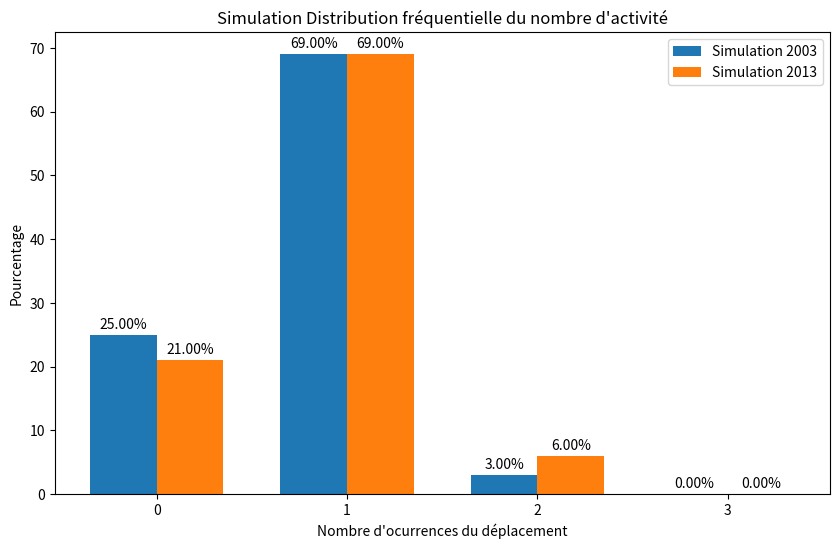

Write the Python code that produced this figure.
import numpy as np
import pandas as pd
import matplotlib.pyplot as plt

pourcentages = {
    'Pourcentage_2003': [20.779453, 75.970497, 3.250050, 0.000000],
    'Pourcentage_2013': [18.034529, 75.770002, 5.531028, 0.664441]
}

# Activités
activites = [0, 1, 2, 3]

# Créer un dictionnaire
data = {'activite': activites}
data.update(pourcentages)

# Créer un DataFrame
df = pd.DataFrame(data)

# Nombre total d'individus dans la simulation
nombre_individus = 1000

# Répéter la simulation plusieurs fois (par exemple, 1000 fois)
nombre_simulations = 1000

# Stocker les résultats simulés
simulated_results_2003 = pd.DataFrame()
simulated_results_2013 = pd.DataFrame()

for i in range(nombre_simulations):
    # Générer des fréquences aléatoires pour chaque activité
    frequencies = np.random.rand(len(df))

    # Normaliser les fréquences pour qu'elles ajoutent à 1
    frequencies /= np.sum(frequencies)

    # Ajuster les résultats simulés pour correspondre aux pourcentages initiaux de 2003
    adjusted_results_2003 = frequencies * df['Pourcentage_2003'].values / 100 * nombre_individus
    adjusted_results_2003 *= df['Pourcentage_2003'].sum() / adjusted_results_2003.sum()
    simulated_results_2003['Simulated_{}'.format(i)] = adjusted_results_2003.astype(int)

    # Ajuster les résultats simulés pour correspondre aux pourcentages initiaux de 2013
    adjusted_results_2013 = frequencies * df['Pourcentage_2013'].values / 100 * nombre_individus
    adjusted_results_2013 *= df['Pourcentage_2013'].sum() / adjusted_results_2013.sum()
    simulated_results_2013['Simulated_{}'.format(i)] = adjusted_results_2013.astype(int)

# Calculer la moyenne des simulations pour chaque année
df['Mean_Simulated_2003'] = simulated_results_2003.mean(axis=1).astype(int)
df['Mean_Simulated_2013'] = simulated_results_2013.mean(axis=1).astype(int)

# Afficher le résultat
print(df[['activite', 'Pourcentage_2003', 'Pourcentage_2013', 'Mean_Simulated_2003', 'Mean_Simulated_2013']])
df['RMSE_2003'] = np.square(df['Mean_Simulated_2003'] - df['Pourcentage_2003'])
df['RMSE_2013'] = np.square(df['Mean_Simulated_2013'] - df['Pourcentage_2013'])

rmse_2003 = np.sqrt(df['RMSE_2003'].mean())
print(rmse_2003)
rmse_2013 = np.sqrt(df['RMSE_2013'].mean())
print(rmse_2013)


activitee = df['activite']
simulation_2003 = df['Mean_Simulated_2003']
simulation_2013 = df['Mean_Simulated_2013']

ind = np.arange(len(activitee))

# Largeur des barres
width = 0.35

# Création du bar chart
fig, ax = plt.subplots(figsize=(10, 6))
bar1 = ax.bar(ind - width/2, simulation_2003, width, label='Simulation 2003')
bar2 = ax.bar(ind + width/2, simulation_2013, width, label='Simulation 2013')

# Ajout des étiquettes, titres, etc.
ax.set_xlabel('Nombre d\'ocurrences du déplacement')
ax.set_ylabel('Pourcentage')
ax.set_title('Simulation Distribution fréquentielle du nombre d\'activité')
ax.set_xticks(ind)
ax.set_xticklabels(activitee)

# Ajout des pourcentages sur chaque barre
for i, v in enumerate(simulation_2003):
    ax.text(i - width/2, v + 0.5, f'{v/100:.2%}', ha='center', va='bottom')

for i, v in enumerate(simulation_2013):
    ax.text(i + width/2, v + 0.5, f'{v/100:.2%}', ha='center', va='bottom')

ax.legend()

# Affichage du bar chart
plt.show()
